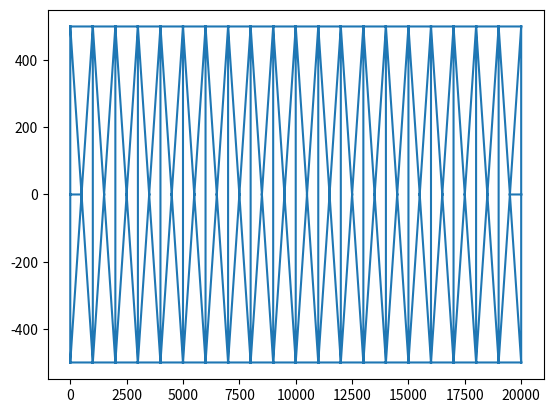
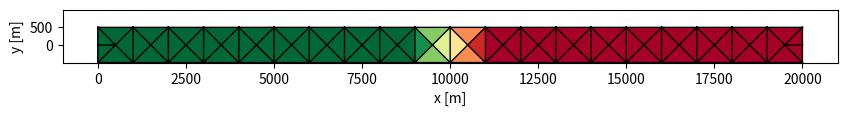

Source code (Python) for these figures, in order:
from pylab import *
from matplotlib.tri import Triangulation
import os,sys

def write_gr3(tri,fname,const=0.1):
  fh = open(fname,'w')
  fh.write('%s description\n'%fname)
  fh.write('%d %d\n'%(len(tri.triangles),len(tri.x)))
  for n,(x,y) in enumerate(zip(tri.x,tri.y)):
    fh.write('%d %0.2f %0.2f %f\n'%(n+1,x,y,const))
  fh.close()

def write_bctides(tri,amp=0.1):
  fh = open('bctides.in','w')
  fh.write("""01/01/2016 00:00:00 PST
0 40. ntip
1  nbfr
M2
 1.405189e-04  0.98160 98.26966
2 nope
3 3 0 0 2 !left
M2
%0.2f 32.25
%0.2f 32.25
%0.2f 32.25
35.
1.
3 3 0 0 2 !right
M2
%0.2f 0.0
%0.2f 0.0
%0.2f 0.0
36.
1.
  """%(amp,amp,amp,amp,amp,amp))
  fh.close()

f = open('hgrid.gr3','w')

length=20000. # 20km
if len(sys.argv)>1:
  dx=float(sys.argv[1])
else:
  dx = 500. # m
depth=10. # m


nodes = []
nv = []
pointsx=[0.0,dx]
pointsx.extend(list(arange(dx+2*dx,length,2*dx)))
pointsx.append(length)
pointsy = list(0.0*ones(len(pointsx)))

upperx = list(arange(0.0,length,2*dx))
upperx.append(length)
pointsx.extend(upperx)
pointsx.extend(upperx)

pointsy.extend(list(dx*ones(len(upperx))))
pointsy.extend(list(-dx*ones(len(upperx))))

tri = Triangulation(pointsx,pointsy)
triplot(tri)


f.write('hgrid.gr3\n')
f.write('%d %d\n'%(len(tri.triangles),len(tri.x)))

for n,(x,y) in enumerate(zip(tri.x,tri.y)):
  f.write('%d %0.2f %0.2f %0.2f\n'%(n+1,x,y,depth))

for n,(i,j,k) in enumerate(tri.triangles):
  f.write('%d 3 %d %d %d\n'%(n+1,i+1,j+1,k+1))

# number of open boundaries
f.write('2\n')
# number of open boundary nodes
f.write('6\n')
# number of left boundary nodes and nodes
f.write('3\n')
for i in where(tri.x==0.0)[0]:
  f.write('%d\n'%(i+1))

# number of left boundary nodes and nodes
f.write('3\n')
for i in where(tri.x==length)[0]:
  f.write('%d\n'%(i+1))


nlower = len(where(tri.y==-dx)[0])
nupper = len(where(tri.y==dx)[0])
# number of land boundaries
f.write('2\n')
# number of land boundary nodes
f.write('%d\n'%(nupper+nlower-4))
# number of lower land boundary nodes and nodes
f.write('%d\n'%(nlower-2))
print(nupper)
for i in where(tri.y==-dx)[0][1:-1]:
  f.write('%d\n'%(i+1))

# number of upper land boundary nodes and nodes
f.write('%d\n'%(nupper-2))
for i in where(tri.y==dx)[0][1:-1]:
  f.write('%d\n'%(i+1))

# number of island boundaries
f.write('0\n')

f.close()

# write salt initial condition
fs = open('salt.ic','w')
fs.write('salinity gradient !description\n')
fs.write('%d %d\n'%(len(tri.triangles),len(tri.x)))

saltv=[]
for n,(x,y) in enumerate(zip(tri.x,tri.y)):
  salt = interp(x,[0.0,0.45*length,0.55*length,length],[35.0,35.0,36.0,36.0])
  saltv.append(salt)
  fs.write('%d %0.2f %0.2f %0.2f\n'%(n+1,x,y,salt))
fs.close()


write_gr3(tri,'diffmax.gr3',const=0.1)
write_gr3(tri,'diffmin.gr3',const=0.000001)
write_gr3(tri,'rough.gr3',const=0.001)
write_gr3(tri,'xlsc.gr3',const=0.5)
write_gr3(tri,'temp.ic',const=10.)
os.system('ln -sf hgrid.gr3 hgrid.ll')
write_bctides(tri,amp=0.1)

# write tvd.prop
fh = open('tvd.prop','w')
for i in range(len(tri.triangles)):
  fh.write('%d 1\n'%(i+1))
fh.close()

# plot grid
fig = figure(figsize=(10,2))
tripcolor(tri,saltv,shading='flat',cmap=cm.RdYlGn_r)
triplot(tri,'k-',lw=1.0)
xlim(-1000,length+1000)
ylim(-500,dx+500)
ax=gca()
ax.set_yticks([0,500])
ax.set_aspect('equal')
xlabel('x [m]')
ylabel('y [m]')
savefig('hgrid.pdf')
